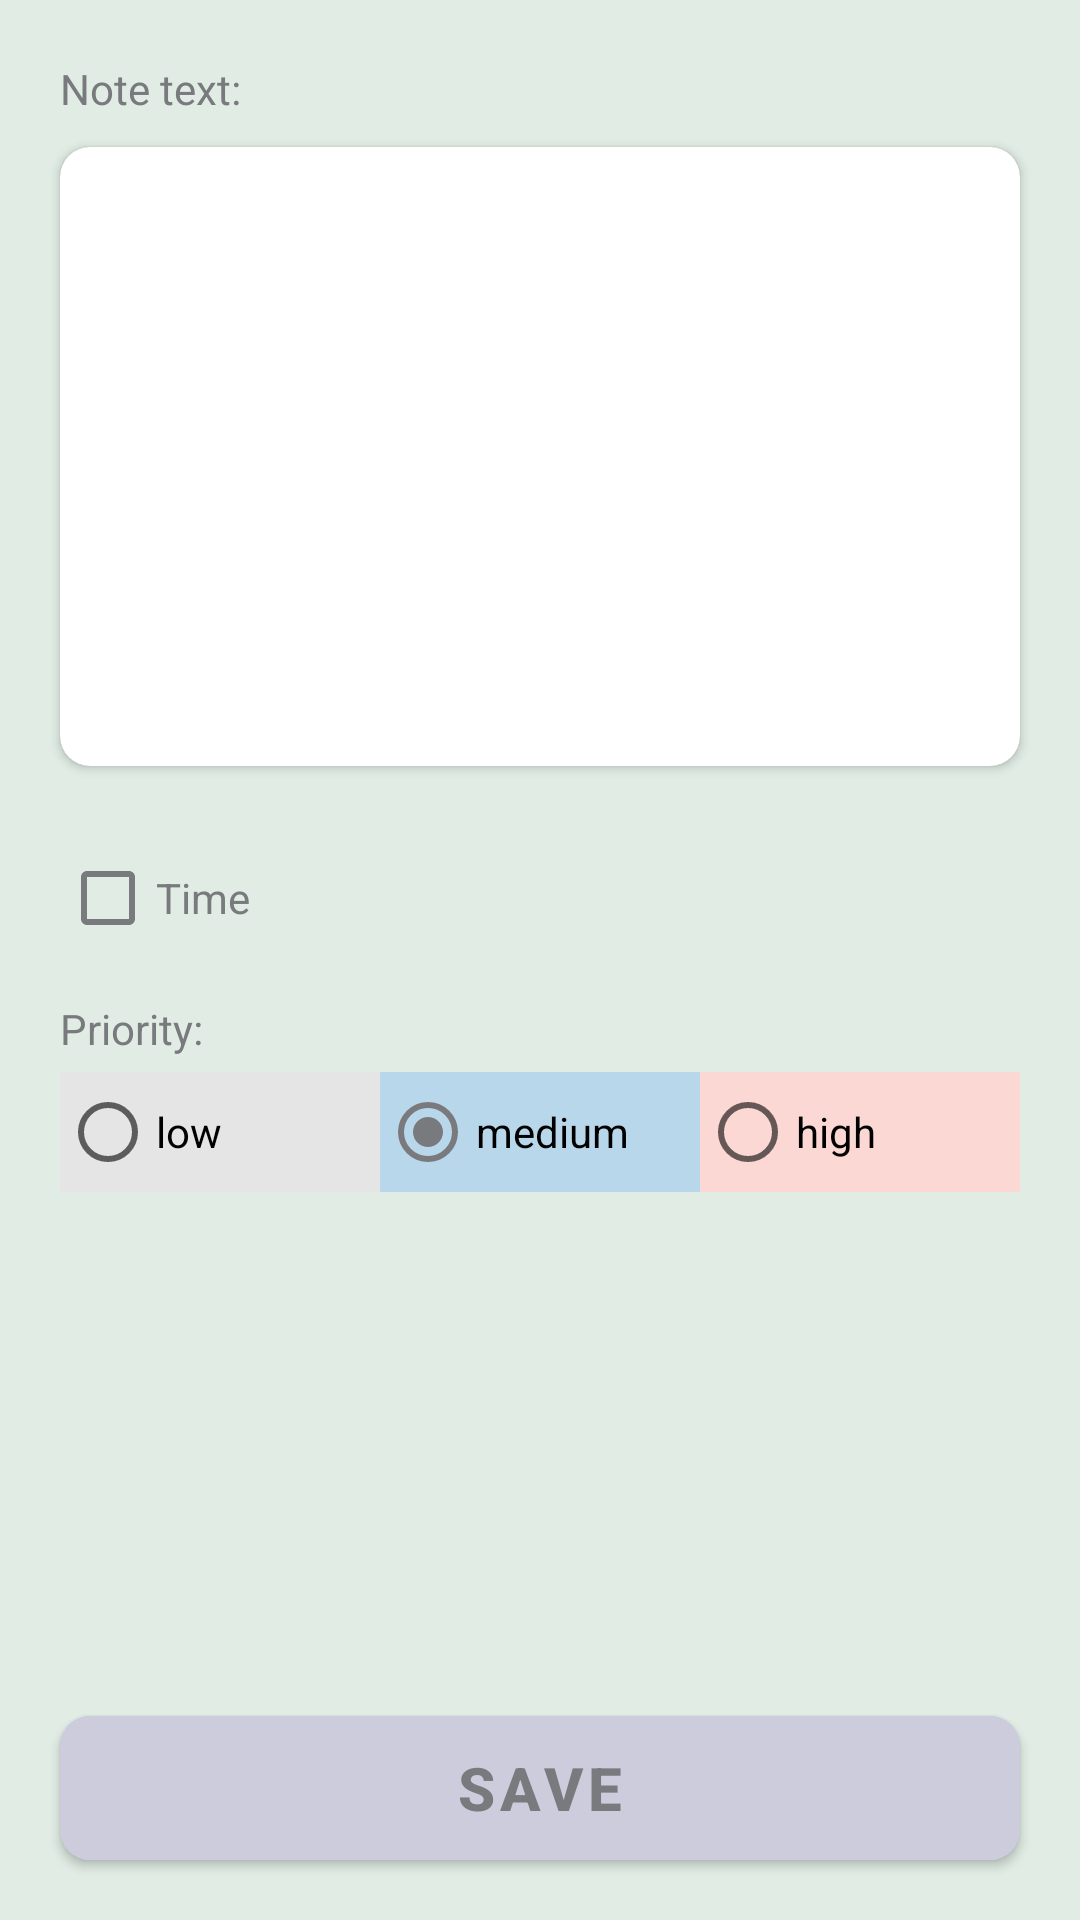

Produce the Android XML layout that renders to this screen, including the resource entries it uses.
<!-- AndroidManifest.xml: application theme Theme.Planner -->
<!-- res/layout/screen_create_edit_note.xml -->
<?xml version="1.0" encoding="utf-8"?>
<androidx.constraintlayout.widget.ConstraintLayout xmlns:android="http://schemas.android.com/apk/res/android"
    xmlns:app="http://schemas.android.com/apk/res-auto"
    xmlns:tools="http://schemas.android.com/tools"
    android:layout_width="match_parent"
    android:layout_height="match_parent"
    android:background="@color/green">

    <ScrollView
        android:id="@+id/scrollViewCreateNote"
        android:layout_width="0dp"
        android:layout_height="0dp"
        android:paddingBottom="20dp"
        app:layout_constraintBottom_toTopOf="@id/buttonSave"
        app:layout_constraintEnd_toEndOf="parent"
        app:layout_constraintStart_toStartOf="parent"
        app:layout_constraintTop_toTopOf="parent">

        <androidx.constraintlayout.widget.ConstraintLayout
            android:layout_width="match_parent"
            android:layout_height="wrap_content">

            <TextView
                android:id="@+id/textViewNoteTextTitle"
                android:layout_width="wrap_content"
                android:layout_height="wrap_content"
                android:layout_marginStart="20dp"
                android:layout_marginTop="20dp"
                android:text="@string/note_text"
                android:textColor="@color/brown_grey"
                android:textSize="14sp"
                app:layout_constraintStart_toStartOf="parent"
                app:layout_constraintTop_toTopOf="parent" />

            <androidx.cardview.widget.CardView
                android:id="@+id/cardViewNoteText"
                android:layout_width="0dp"
                android:layout_height="0dp"
                android:layout_marginStart="20dp"
                android:layout_marginTop="10dp"
                android:layout_marginEnd="20dp"
                android:elevation="0dp"
                app:cardCornerRadius="10dp"
                app:layout_constraintDimensionRatio="1.552:1"
                app:layout_constraintEnd_toEndOf="parent"
                app:layout_constraintStart_toStartOf="parent"
                app:layout_constraintTop_toBottomOf="@id/textViewNoteTextTitle">

                <EditText
                    android:id="@+id/editTextNoteText"
                    android:layout_width="match_parent"
                    android:layout_height="match_parent"
                    android:background="@color/grey_medium"
                    android:gravity="start|top"
                    android:importantForAutofill="no"
                    android:inputType="textMultiLine"
                    android:padding="10dp"
                    android:textColor="@color/grey_dark"
                    android:textSize="16sp"
                    tools:ignore="LabelFor"
                    tools:text="@tools:sample/lorem/random" />

            </androidx.cardview.widget.CardView>

            <androidx.constraintlayout.widget.ConstraintLayout
                android:id="@+id/constraintLayoutTime"
                android:layout_width="0dp"
                android:layout_height="wrap_content"
                android:layout_marginStart="20dp"
                android:layout_marginEnd="20dp"
                android:layout_marginTop="20dp"
                app:layout_constraintTop_toBottomOf="@id/cardViewNoteText"
                app:layout_constraintStart_toStartOf="parent"
                app:layout_constraintEnd_toEndOf="parent">

                <androidx.appcompat.widget.AppCompatCheckBox
                    android:id="@+id/checkBoxTime"
                    android:layout_width="wrap_content"
                    android:layout_height="wrap_content"
                    android:buttonTint="@color/brown_grey"
                    android:text="@string/time"
                    android:textColor="@color/brown_grey"
                    android:textSize="14sp"
                    app:layout_constraintStart_toStartOf="parent"
                    app:layout_constraintTop_toTopOf="parent"
                    app:layout_constraintBottom_toBottomOf="parent"
                    tools:checked="true" />

                <TextView
                    android:id="@+id/textViewTime"
                    android:layout_width="wrap_content"
                    android:layout_height="0dp"
                    android:textSize="16sp"
                    android:textColor="@color/grey_dark"
                    android:gravity="center"
                    android:visibility="invisible"
                    app:layout_constraintTop_toTopOf="parent"
                    app:layout_constraintBottom_toBottomOf="parent"
                    app:layout_constraintEnd_toEndOf="parent"
                    tools:text="20.11.2021,   17:42"
                    tools:visibility="visible"/>

            </androidx.constraintlayout.widget.ConstraintLayout>

            <TextView
                android:id="@+id/textViewPriority"
                android:layout_width="wrap_content"
                android:layout_height="wrap_content"
                android:layout_marginStart="20dp"
                android:layout_marginTop="10dp"
                android:text="@string/priority"
                android:textColor="@color/brown_grey"
                android:textSize="14sp"
                app:layout_constraintStart_toStartOf="parent"
                app:layout_constraintTop_toBottomOf="@id/constraintLayoutTime" />

            <RadioGroup
                android:id="@+id/radioGroupPriority"
                android:layout_width="0dp"
                android:layout_height="40dp"
                android:layout_marginStart="20dp"
                android:layout_marginTop="5dp"
                android:layout_marginEnd="20dp"
                android:orientation="horizontal"
                android:checkedButton="@id/radioButtonMedium"
                app:layout_constraintEnd_toEndOf="parent"
                app:layout_constraintStart_toStartOf="parent"
                app:layout_constraintTop_toBottomOf="@id/textViewPriority">

                <RadioButton
                    android:id="@+id/radioButtonLow"
                    android:layout_width="0dp"
                    android:layout_height="match_parent"
                    android:layout_weight="1"
                    android:background="@color/grey_light"
                    android:text="@string/low"/>

                <RadioButton
                    android:id="@+id/radioButtonMedium"
                    android:layout_width="0dp"
                    android:layout_height="match_parent"
                    android:layout_weight="1"
                    android:background="@color/blue"
                    android:text="@string/medium"/>

                <RadioButton
                    android:id="@+id/radioButtonHigh"
                    android:layout_width="0dp"
                    android:layout_height="match_parent"
                    android:layout_weight="1"
                    android:background="@color/red"
                    android:text="@string/high"/>

            </RadioGroup>

        </androidx.constraintlayout.widget.ConstraintLayout>

    </ScrollView>

    <com.google.android.material.button.MaterialButton
        android:id="@+id/buttonSave"
        android:layout_width="0dp"
        android:layout_height="wrap_content"
        android:layout_marginStart="20dp"
        android:layout_marginEnd="20dp"
        android:layout_marginBottom="20dp"
        android:backgroundTint="@color/purple"
        android:insetTop="0dp"
        android:insetBottom="0dp"
        android:text="@string/save"
        android:textColor="@color/brown_grey"
        android:textSize="20sp"
        android:textStyle="bold"
        app:cornerRadius="10dp"
        app:layout_constraintBottom_toBottomOf="parent"
        app:layout_constraintEnd_toEndOf="parent"
        app:layout_constraintStart_toStartOf="parent" />

</androidx.constraintlayout.widget.ConstraintLayout>
<!-- resources referenced by this layout -->
<resources>
  <color name="blue">#B9D7EA</color>
  <color name="brown_grey">#797A7E</color>
  <color name="green">#E0ECE4</color>
  <color name="grey_dark">#444444</color>
  <color name="grey_light">#E5E5E5</color>
  <color name="purple">#CCCCDD</color>
  <color name="red">#FCD8D4</color>
  <string name="high">high</string>
  <string name="low">low</string>
  <string name="medium">medium</string>
  <string name="note_text">Note text:</string>
  <string name="priority">Priority:</string>
  <string name="save">Save</string>
  <string name="time">Time</string>
  <style name="Theme.Planner" parent="Theme.MaterialComponents.DayNight.DarkActionBar">
          
          <item name="colorPrimary">@color/beige_dark</item>
          <item name="colorPrimaryVariant">@color/brown_grey</item>
          <item name="colorOnPrimary">@color/white</item>
          
          <item name="colorSecondary">@color/brown_grey</item>
          <item name="colorSecondaryVariant">@color/teal_700</item>
          <item name="colorOnSecondary">@color/black</item>
          
          <item name="android:statusBarColor" tools:targetApi="l">@color/beige_dark</item>
          
      </style>
  <color name="beige_dark">#D8D3CD</color>
  <color name="white">#FFFFFFFF</color>
  <color name="teal_700">#FF018786</color>
  <color name="black">#FF000000</color>
</resources>
